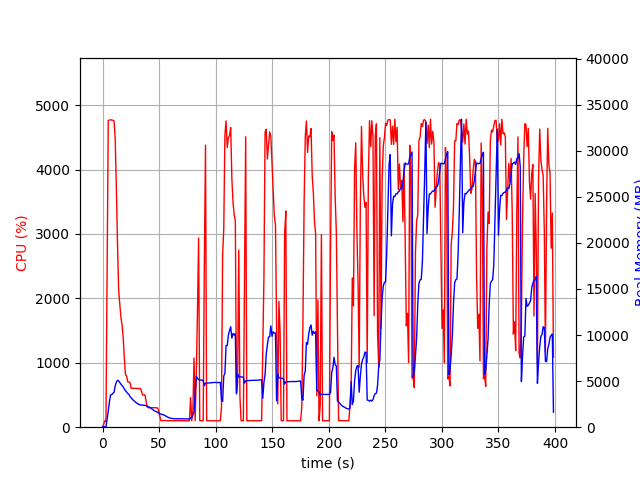

Values plotted in this chart, from the file beside it:
elapsed_time, nproc, cpu, mem_real, mem_virtual
4.076957702636719e-05, 1, 0.0, 8.656, 2139
1.007, 1, 45.7, 53.96, 654.3
2.015, 1, 100.2, 53.96, 654.3
3.023, 2, 88.3, 52.06, 3339
4.032, 1, 2450, 909.4, 4897
5.054, 1, 4762, 1737, 5781
6.074, 1, 4768, 2768, 6866
7.1, 1, 4773, 3486, 7593
8.125, 1, 4768, 3543, 7690
9.15, 1, 4766, 3682, 7841
10.17, 1, 4755, 3781, 8042
11.2, 1, 4466, 4497, 8883
12.21, 1, 3709, 4890, 9328
13.22, 1, 2848, 5091, 9864
14.23, 1, 2122, 5020, 9920
15.25, 1, 1908, 4839, 9996
16.26, 1, 1704, 4676, 9996
17.27, 1, 1587, 4514, 10028
18.27, 1, 1390, 4366, 10028
19.28, 1, 1068, 4147, 10028
20.29, 1, 814.8, 3961, 10028
21.3, 1, 795.4, 3817, 10028
22.31, 1, 703.0, 3666, 10188
23.32, 1, 702.2, 3565, 10188
24.32, 1, 689.3, 3319, 10188
25.33, 1, 603.1, 3183, 10188
26.34, 1, 603.0, 3037, 10188
27.35, 1, 601.6, 2909, 10188
28.36, 1, 601.9, 2799, 10188
29.37, 1, 603.2, 2698, 10188
30.38, 1, 600.8, 2604, 10188
31.39, 1, 602.1, 2517, 10188
32.4, 1, 599.1, 2472, 10188
33.41, 1, 600.7, 2422, 10188
34.42, 1, 560.3, 2414, 10188
35.43, 1, 498.9, 2398, 10188
36.44, 1, 500.7, 2387, 10188
37.45, 1, 502.6, 2358, 10188
38.46, 1, 404.9, 2338, 10188
39.47, 1, 315.7, 2256, 10188
40.48, 1, 301.9, 2233, 10188
41.49, 1, 302.8, 2176, 10188
42.5, 1, 303.7, 2093, 10188
43.51, 1, 303.0, 1995, 10188
44.52, 1, 303.1, 1889, 10188
45.53, 1, 302.2, 1809, 10188
46.54, 1, 301.9, 1730, 10188
47.55, 1, 300.8, 1680, 10188
48.56, 1, 299.9, 1635, 10188
49.57, 1, 260.4, 1547, 10188
50.58, 1, 176.0, 1459, 10188
51.59, 1, 101.0, 1422, 10188
52.6, 1, 102.0, 1397, 10188
53.62, 1, 101.9, 1353, 10188
54.62, 1, 103.0, 1297, 10188
55.63, 1, 102.1, 1228, 10188
56.64, 1, 102.1, 1158, 10188
57.65, 1, 102.1, 1080, 10188
58.66, 1, 101.0, 1028, 10188
59.67, 1, 101.0, 990.4, 10188
... 334 more rows
